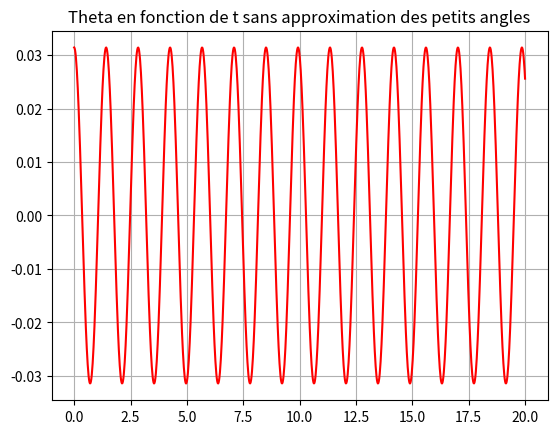

Write the Python code that produced this figure.
import numpy as np
import matplotlib.pyplot as plt
from scipy.integrate import odeint
from scipy.integrate import quad
from scipy.signal import argrelextrema

g = 9.81
l = 50*10**(-2)
omega0 = np.sqrt(g/l)
theta0 = np.pi/100

#######    PENDULE SIMPLE    #######

# question 1)

def solution(t,theta0,omega0):
    return theta0*np.cos(omega0*t)

# question 2)

# on veut résoudre theta" = a.theta 
# problème :  la fonction odeint ne sait résoudre que des équations d'ordre 1 mais peut en résoudre plusieurs d'un coup
# on se ramène alors à la résolution de Theta' = A*Theta
# on pose Theta = (theta , theta') , Theta' = (theta', a.theta)

a = - omega0**2
t = np.linspace(0,20,1000)

def equation_pendule(Theta,t):
    # On décompose notre Theta en (theta , dtheta) :
    (theta,dtheta) = Theta
    # On renvoit ce que vaut dTheta :
    return [dtheta,a*np.sin(theta)]

def equation_pendule_simplifie(Theta,t):
    (theta,dtheta) = Theta
    return [dtheta,a*theta]

# Pour que odeint renvoit séparément les valeurs de Theta et de dTheta, il faut rajouter .T à la fin :
Theta,dTheta=odeint(equation_pendule, (theta0,0), t).T
# print(Theta)
# print(dTheta)
# Theta_s,dTheta_s=odeint(equation_pendule_simplifie, (theta0,0), t).T
plt.figure()
plt.plot(t,Theta,'red')
plt.title("Theta en fonction de t sans approximation des petits angles")
plt.grid()
# plt.figure()
# plt.plot(t,Theta_s,'blue')
# plt.title("Theta en fonction de t avec approximation des petits angles")
# plt.grid()
plt.show()

# question 3)

# fonction qui renvoie l'intégrande de l'intégrale
W=2*np.pi/omega0
x=np.linspace(-theta0,theta0,1000)
def g(x,omega0,theta0):
    return 2 /( omega0*np.sqrt(2*(np.cos(x) - np.cos(theta0) ) ) )

y=g(x,omega0,theta0)
xmin = -theta0
xmax = theta0
res = quad(g, xmin, xmax,args=(omega0,theta0,))[0]
print(res)
print(W)

# question 5) 

#retrouver période du mouvement T grâce à la recherche d'extrema locaux

inds = argrelextrema(Theta, np.greater)
T = (t[inds[0][len(inds)]] - t[inds[0][0]])/len(inds)
print(T)


#######    PENDULE DOUBLE    #######

